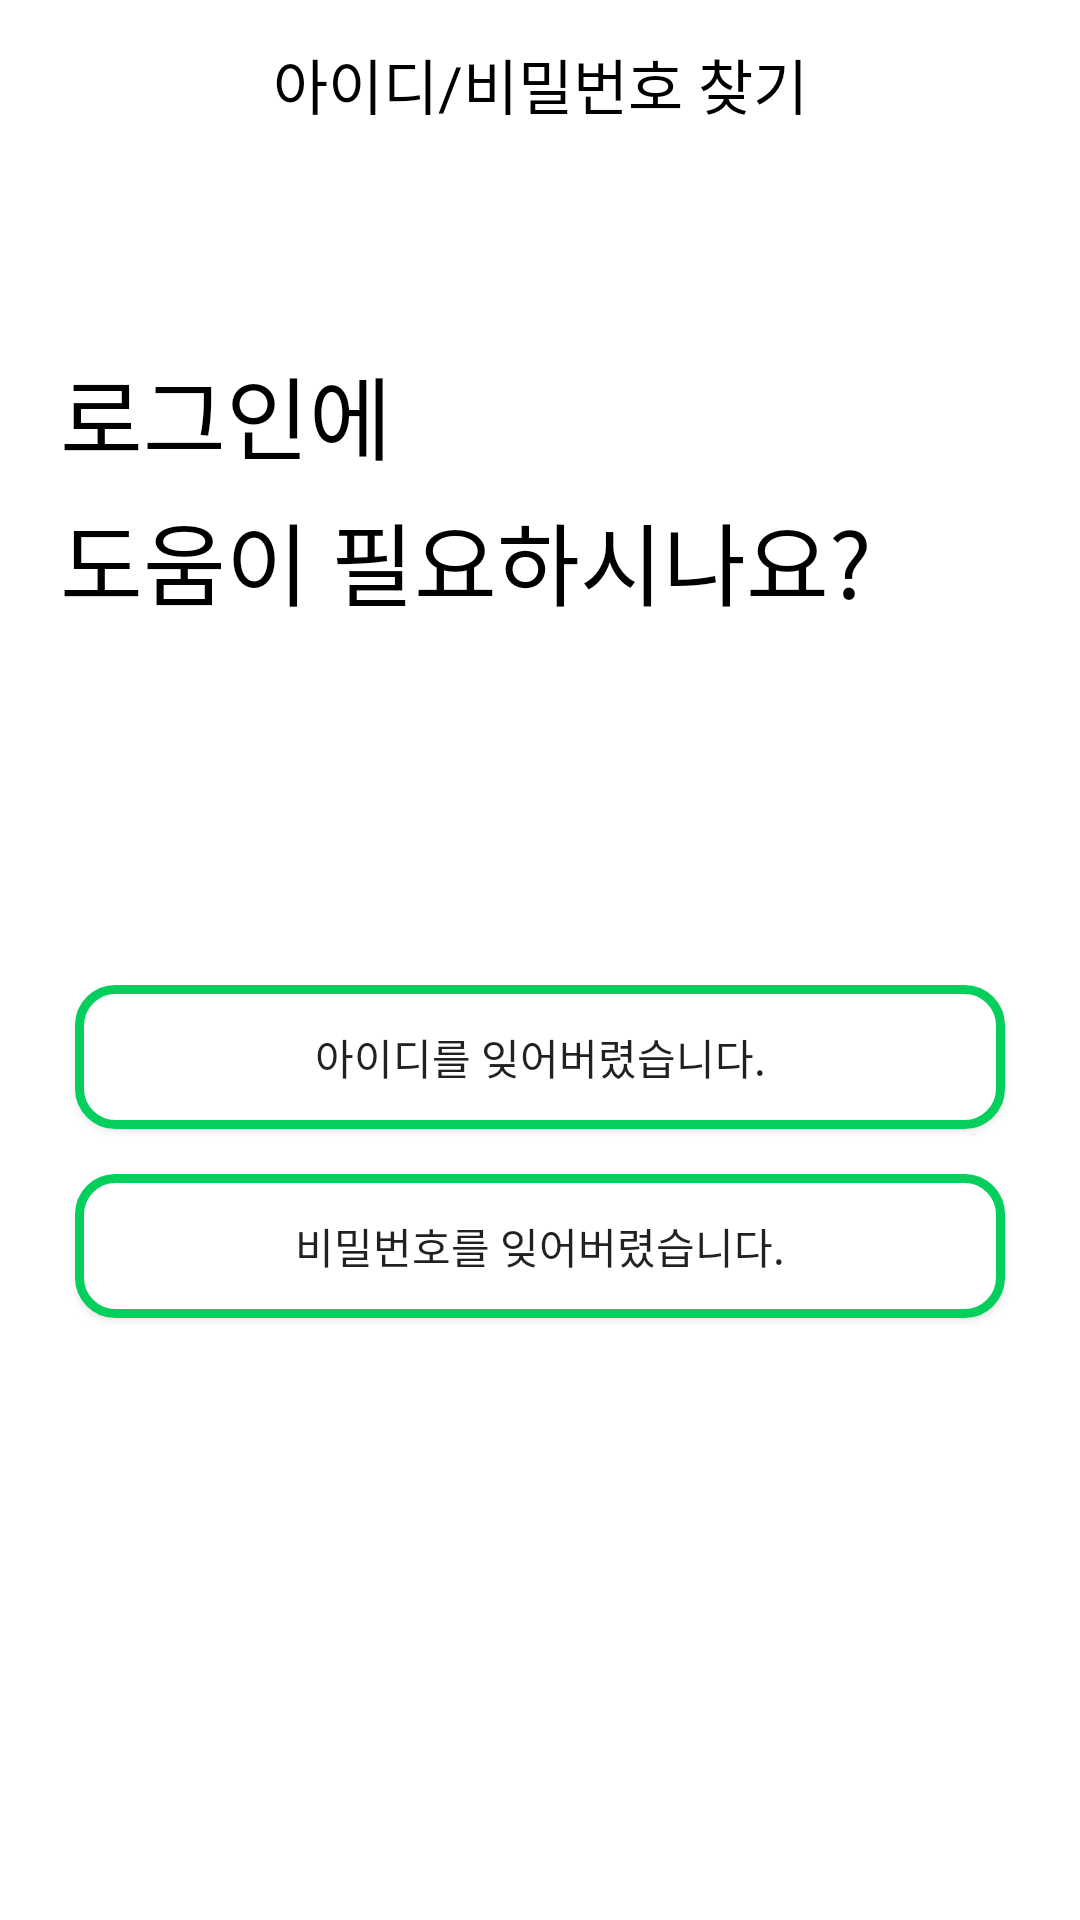

Write the Android layout XML for this screen, with the resource values it uses.
<!-- AndroidManifest.xml: application theme Theme.Competition1 -->
<!-- res/layout/activity_finding.xml -->
<?xml version="1.0" encoding="utf-8"?>
<LinearLayout xmlns:android="http://schemas.android.com/apk/res/android"
    xmlns:app="http://schemas.android.com/apk/res-auto"
    android:layout_width="match_parent"
    android:layout_height="match_parent"
    android:orientation="vertical"
    >

    <androidx.appcompat.widget.Toolbar
        android:id="@+id/finding_toolbar"
        android:layout_width="match_parent"
        android:layout_height="wrap_content"
        android:layout_weight="0.6">

        <TextView
            android:layout_width="wrap_content"
            android:layout_height="wrap_content"
            android:layout_gravity="top|center"
            android:text="아이디/비밀번호 찾기"
            android:textSize="20sp"
            android:textColor="#000000"
            />
    </androidx.appcompat.widget.Toolbar>



    <LinearLayout
        android:layout_width="match_parent"
        android:layout_height="wrap_content"
        android:layout_weight="1.2"
        android:orientation="vertical">

        <TextView
            android:id="@+id/textView21"
            android:layout_width="match_parent"
            android:layout_height="wrap_content"
            android:layout_marginRight="20dp"
            android:layout_marginLeft="20dp"
            android:text="로그인에"
            android:fontFamily="@font/gmarket_sans_ttf_bold"
            android:textSize="30sp"
            android:textColor="#000000"
            android:layout_marginBottom="5dp"/>

        <TextView
            android:id="@+id/textView22"
            android:layout_width="match_parent"
            android:layout_height="wrap_content"
            android:layout_marginRight="20dp"
            android:layout_marginLeft="20dp"
            android:text="도움이 필요하시나요?"
            android:fontFamily="@font/gmarket_sans_ttf_bold"
            android:textSize="30sp"
            android:textColor="#000000" />

    </LinearLayout>

    <LinearLayout
        android:layout_width="match_parent"
        android:layout_height="wrap_content"
        android:layout_weight="1"
        android:orientation="vertical">

        <androidx.appcompat.widget.AppCompatButton
            android:id="@+id/finding_id_button"
            android:background="@drawable/button_background"
            android:layout_width="match_parent"
            android:layout_height="wrap_content"
            android:layout_marginRight="25dp"
            android:layout_marginLeft="25dp"
            android:layout_marginBottom="15dp"
            android:text="아이디를 잊어버렸습니다." />

        <androidx.appcompat.widget.AppCompatButton
            android:id="@+id/finding_password_button"
            android:background="@drawable/button_background"
            android:layout_width="match_parent"
            android:layout_height="wrap_content"
            android:layout_marginRight="25dp"
            android:layout_marginLeft="25dp"

            android:text="비밀번호를 잊어버렸습니다." />

    </LinearLayout>

    <androidx.constraintlayout.widget.ConstraintLayout
        android:layout_width="match_parent"
        android:layout_height="wrap_content"
        android:layout_weight="1">

    </androidx.constraintlayout.widget.ConstraintLayout>


</LinearLayout>
<!-- resources referenced by this layout -->
<resources>
  <!-- drawable button_background (drawable) -->
  <?xml version="1.0" encoding="utf-8"?>
  <selector xmlns:android="http://schemas.android.com/apk/res/android">
  
      <item android:state_pressed="true">
          <shape xmlns:android="http://schemas.android.com/apk/res/android">
              android:padding="10dp"
              android:shape="rectangle" >
              <solid android:color="#CCFFCC" />
              <corners
                  android:bottomLeftRadius="12dp"
                  android:bottomRightRadius="12dp"
                  android:topLeftRadius="12dp"
                  android:topRightRadius="12dp" />
              <stroke
                  android:width="3dp"
                  android:color="#04CF5C" />
          </shape>
      </item>
      <item>
          <shape xmlns:android="http://schemas.android.com/apk/res/android">
              android:padding="10dp"
              android:shape="rectangle" >
              <solid android:color="#FFFFFF" />
              <corners
                  android:bottomLeftRadius="12dp"
                  android:bottomRightRadius="12dp"
                  android:topLeftRadius="12dp"
                  android:topRightRadius="12dp" />
              <stroke
                  android:width="3dp"
                  android:color="#04CF5C" />
          </shape>
      </item>
  
  
  </selector>
  <style name="Theme.Competition1" parent="Theme.MaterialComponents.Light.NoActionBar">
          
          <item name="windowNoTitle">true</item>
          <item name="colorPrimary">#00e575</item>
          <item name="colorPrimaryVariant">#00b147</item>
          <item name="colorOnPrimary">@color/white</item>
          
          <item name="colorSecondary">@color/teal_200</item>
          <item name="colorSecondaryVariant">@color/teal_700</item>
          <item name="colorOnSecondary">@color/black</item>
          
          <item name="android:statusBarColor" tools:targetApi="l">?attr/colorPrimaryVariant</item>
          
      </style>
  <color name="white">#FFFFFFFF</color>
  <color name="teal_200">#FF03DAC5</color>
  <color name="teal_700">#FF018786</color>
  <color name="black">#FF000000</color>
</resources>
